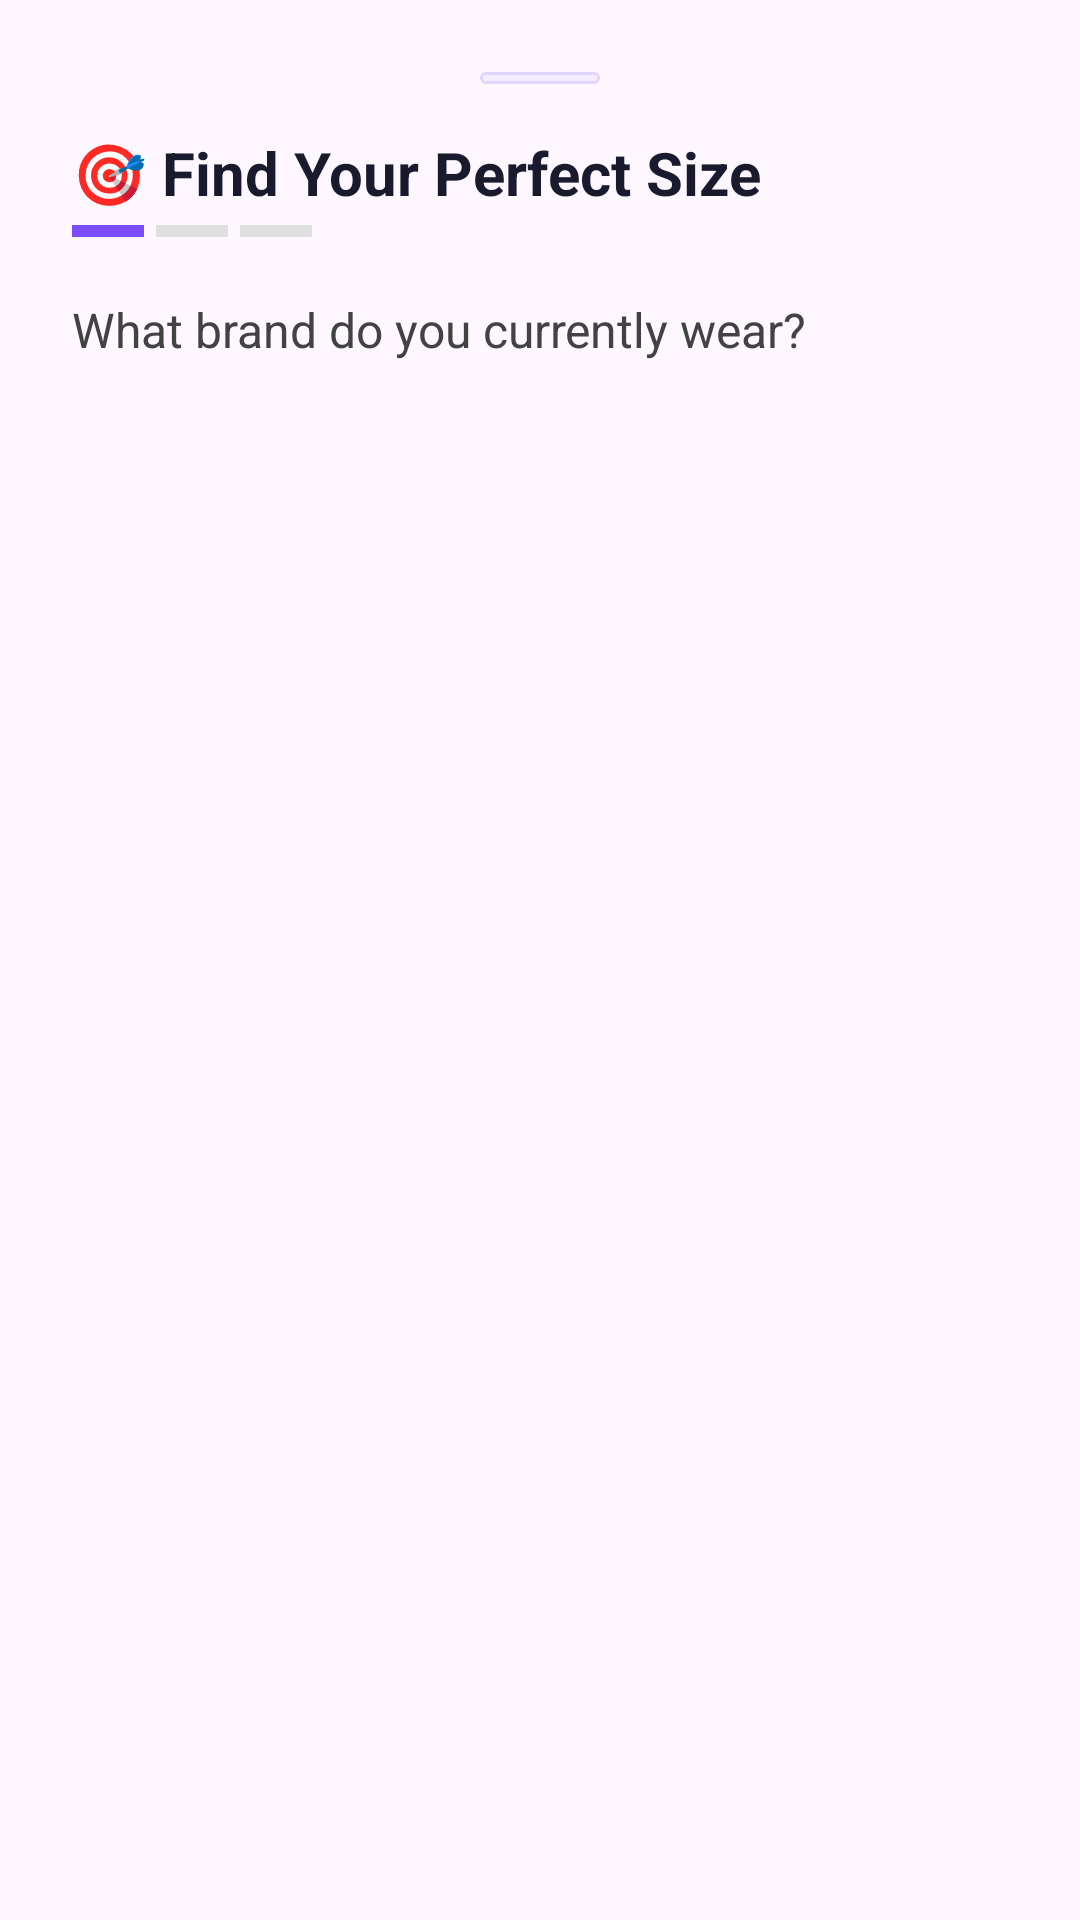

Produce the Android XML layout that renders to this screen, including the resource entries it uses.
<!-- AndroidManifest.xml: application theme Theme.Androidhack -->
<!-- res/layout/dialog_size_finder.xml -->
<?xml version="1.0" encoding="utf-8"?>
<LinearLayout xmlns:android="http://schemas.android.com/apk/res/android"
    android:layout_width="match_parent"
    android:layout_height="wrap_content"
    android:orientation="vertical"
    android:background="@drawable/bg_bottom_sheet"
    android:padding="24dp">

    
    <View
        android:layout_width="40dp"
        android:layout_height="4dp"
        android:layout_gravity="center_horizontal"
        android:layout_marginBottom="16dp"
        android:background="@drawable/bg_chip_inactive" />

    
    <TextView
        android:id="@+id/tvFinderTitle"
        android:layout_width="wrap_content"
        android:layout_height="wrap_content"
        android:text="🎯 Find Your Perfect Size"
        android:textSize="20sp"
        android:textStyle="bold"
        android:textColor="#1A1A2E"
        android:layout_marginBottom="4dp" />

    
    <LinearLayout
        android:id="@+id/llStepDots"
        android:layout_width="wrap_content"
        android:layout_height="wrap_content"
        android:orientation="horizontal"
        android:layout_marginBottom="20dp">
        <View
            android:id="@+id/dot1"
            android:layout_width="24dp"
            android:layout_height="4dp"
            android:background="#7C4DFF"
            android:layout_marginEnd="4dp" />
        <View
            android:id="@+id/dot2"
            android:layout_width="24dp"
            android:layout_height="4dp"
            android:background="#E0E0E0"
            android:layout_marginEnd="4dp" />
        <View
            android:id="@+id/dot3"
            android:layout_width="24dp"
            android:layout_height="4dp"
            android:background="#E0E0E0" />
    </LinearLayout>

    
    <TextView
        android:id="@+id/tvStepQuestion"
        android:layout_width="match_parent"
        android:layout_height="wrap_content"
        android:text="What brand do you currently wear?"
        android:textSize="16sp"
        android:textColor="#424242"
        android:layout_marginBottom="16dp" />

    
    <LinearLayout
        android:id="@+id/llFinderOptions"
        android:layout_width="match_parent"
        android:layout_height="wrap_content"
        android:orientation="vertical" />

    
    <LinearLayout
        android:id="@+id/llFinderResult"
        android:layout_width="match_parent"
        android:layout_height="wrap_content"
        android:orientation="vertical"
        android:gravity="center_horizontal"
        android:visibility="gone"
        android:paddingVertical="16dp">

        <TextView
            android:layout_width="wrap_content"
            android:layout_height="wrap_content"
            android:text="🎉"
            android:textSize="40sp"
            android:layout_marginBottom="8dp" />

        <TextView
            android:id="@+id/tvResultTitle"
            android:layout_width="wrap_content"
            android:layout_height="wrap_content"
            android:text="We recommend"
            android:textSize="16sp"
            android:textColor="#757575" />

        <TextView
            android:id="@+id/tvResultSize"
            android:layout_width="wrap_content"
            android:layout_height="wrap_content"
            android:text="UK 8"
            android:textSize="36sp"
            android:textStyle="bold"
            android:textColor="#7C4DFF"
            android:layout_marginVertical="8dp" />

        <TextView
            android:id="@+id/tvResultDesc"
            android:layout_width="wrap_content"
            android:layout_height="wrap_content"
            android:text="Based on your Nike UK 7 with a perfect fit"
            android:textSize="13sp"
            android:textColor="#757575"
            android:gravity="center"
            android:layout_marginBottom="16dp" />

        <TextView
            android:id="@+id/btnSelectSize"
            android:layout_width="match_parent"
            android:layout_height="48dp"
            android:gravity="center"
            android:text="Select This Size"
            android:textSize="15sp"
            android:textStyle="bold"
            android:textColor="#FFFFFF"
            android:background="@drawable/bg_brand_tab_active" />
    </LinearLayout>

</LinearLayout>
<!-- resources referenced by this layout -->
<resources>
  <!-- drawable bg_chip_inactive (drawable) -->
  <?xml version="1.0" encoding="utf-8"?>
  <shape xmlns:android="http://schemas.android.com/apk/res/android"
      android:shape="rectangle">
      <solid android:color="#F3EEFF" />
      <corners android:radius="20dp" />
      <stroke android:width="1dp" android:color="#E0D5FF" />
  </shape>
  <style name="Theme.Androidhack" parent="Base.Theme.Androidhack" />
  <style name="Base.Theme.Androidhack" parent="Theme.Material3.DayNight.NoActionBar">
          <item name="colorPrimary">#7C4DFF</item>
          <item name="colorOnPrimary">#FFFFFF</item>
          <item name="colorSecondaryContainer">#F0EBFF</item>
          <item name="colorOnSecondaryContainer">#7C4DFF</item>
      </style>
</resources>
